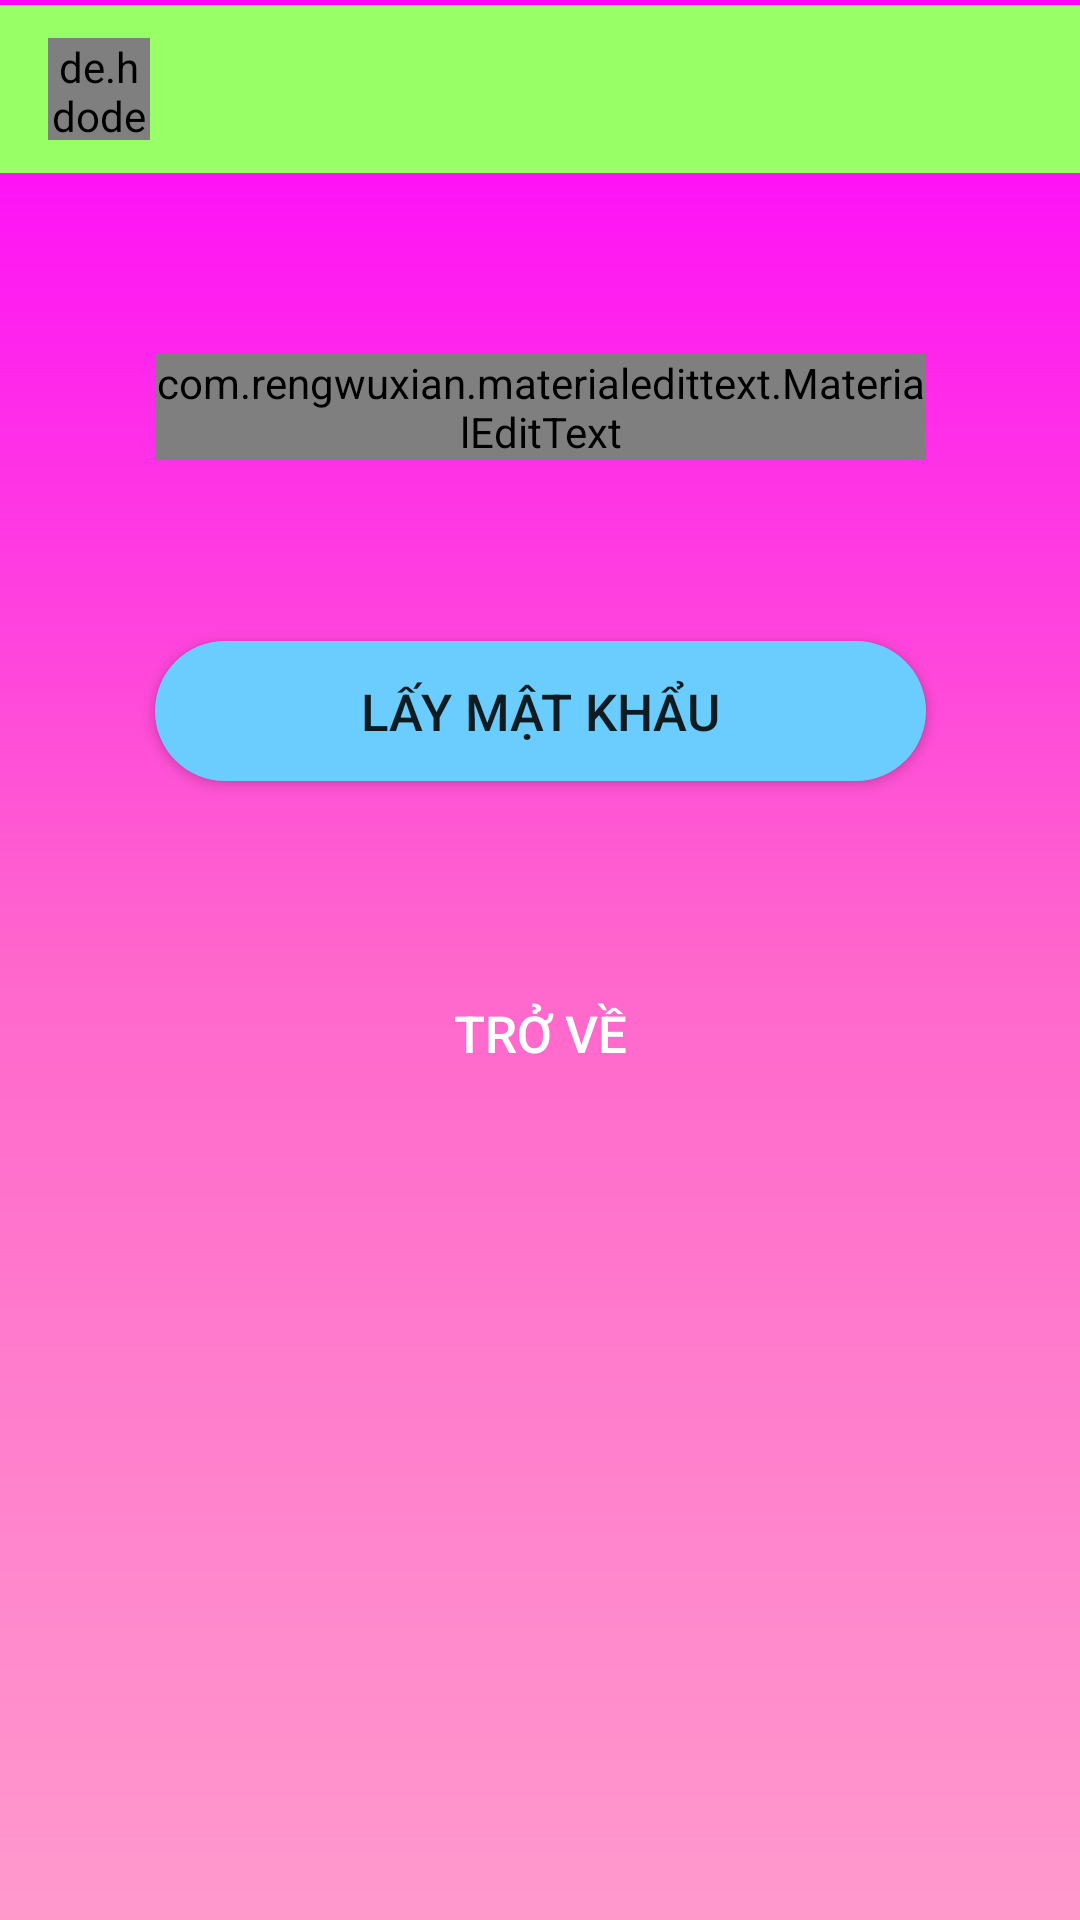

This screen was rendered from an Android layout file. Write that file and the resources it references.
<!-- AndroidManifest.xml: application theme AppTheme -->
<!-- res/layout/activity_forget_password.xml -->
<?xml version="1.0" encoding="utf-8"?>
<androidx.constraintlayout.widget.ConstraintLayout xmlns:android="http://schemas.android.com/apk/res/android"
    xmlns:app="http://schemas.android.com/apk/res-auto"
    xmlns:tools="http://schemas.android.com/tools"
    android:layout_width="match_parent"
    android:layout_height="match_parent"
    android:background="@drawable/bg_gradient"
    tools:context="com.example.View.Activity.ForgetPasswordActivity">

    <com.google.android.material.appbar.AppBarLayout

        android:id="@+id/Appbar"
        android:layout_width="match_parent"
        android:layout_height="wrap_content"
        app:layout_constraintBottom_toTopOf="@+id/guideline6"
        app:layout_constraintEnd_toEndOf="parent"
        app:layout_constraintStart_toStartOf="parent"
        app:layout_constraintTop_toTopOf="parent">

        <androidx.appcompat.widget.Toolbar
            android:id="@+id/Toolbar"
            android:layout_width="match_parent"
            android:layout_height="wrap_content"
            android:background="#99FF66"
            android:theme="@style/Base.ThemeOverlay.AppCompat.Dark.ActionBar"
            app:popupTheme="@style/MenuStyle">

            <de.hdodenhof.circleimageview.CircleImageView
                android:id="@+id/icon"
                android:layout_width="@dimen/dp40"
                android:layout_height="@dimen/dp40"></de.hdodenhof.circleimageview.CircleImageView>

            <TextView
                android:id="@+id/texticon"
                android:layout_width="wrap_content"
                android:layout_height="wrap_content"
                android:layout_marginLeft="@dimen/dp25"

                android:textColor="#000000"
                android:textStyle="bold"></TextView>
        </androidx.appcompat.widget.Toolbar>
    </com.google.android.material.appbar.AppBarLayout>


    <com.rengwuxian.materialedittext.MaterialEditText
        android:id="@+id/editTextEmail"
        android:layout_width="@dimen/dp300"
        android:layout_height="wrap_content"
        app:met_floatingLabel="normal"
        android:hint="Email Của Bạn"
        android:inputType="textEmailAddress"
        app:layout_constraintBottom_toTopOf="@+id/buttonDongY"
        app:layout_constraintEnd_toEndOf="parent"
        app:layout_constraintHorizontal_bias="0.5"
        app:layout_constraintStart_toStartOf="parent"
        app:layout_constraintTop_toBottomOf="@+id/Appbar"></com.rengwuxian.materialedittext.MaterialEditText>

    <Button
        android:id="@+id/buttonDongY"
        android:layout_width="@dimen/dp300"
        android:layout_height="wrap_content"
        android:layout_gravity="center"
        android:background="@drawable/button_border"
        android:gravity="center"
        android:minHeight="@dimen/dp50"
        android:padding="@dimen/dp15"
        android:text="Lấy Mật Khẩu"
        android:textSize="@dimen/dp20"
        app:layout_constraintBottom_toTopOf="@+id/buttonTroVe"
        app:layout_constraintEnd_toEndOf="parent"
        app:layout_constraintHorizontal_bias="0.5"
        app:layout_constraintStart_toStartOf="parent"
        app:layout_constraintTop_toBottomOf="@+id/editTextEmail"></Button>

    <androidx.constraintlayout.widget.Guideline
        android:id="@+id/guideline19"
        android:layout_width="wrap_content"
        android:layout_height="wrap_content"
        android:orientation="horizontal"
        app:layout_constraintGuide_percent="0.67" />

    <androidx.constraintlayout.widget.Guideline
        android:id="@+id/guideline6"
        android:layout_width="wrap_content"
        android:layout_height="wrap_content"
        android:orientation="horizontal"
        app:layout_constraintGuide_begin="59dp" />

    <Button
        android:id="@+id/buttonTroVe"
        android:layout_width="@dimen/dp300"
        android:layout_height="wrap_content"
        android:text="Trở Về"
        android:textColor="#FFFF"
        android:textSize="@dimen/dp20"
        android:background="@drawable/button_border3"
        app:layout_constraintBottom_toTopOf="@+id/guideline19"
        app:layout_constraintEnd_toEndOf="parent"
        app:layout_constraintHorizontal_bias="0.5"
        app:layout_constraintStart_toStartOf="parent"
        app:layout_constraintTop_toBottomOf="@+id/buttonDongY" />

</androidx.constraintlayout.widget.ConstraintLayout>
<!-- resources referenced by this layout -->
<resources>
  <dimen name="dp15">15dp</dimen>
  <dimen name="dp20">20dp</dimen>
  <dimen name="dp25">25dp</dimen>
  <dimen name="dp300">300dp</dimen>
  <dimen name="dp40">40dp</dimen>
  <dimen name="dp50">50dp</dimen>
  <!-- drawable bg_gradient (drawable) -->
  <?xml version="1.0" encoding="utf-8"?>
  <shape xmlns:android="http://schemas.android.com/apk/res/android">
      <gradient
          android:startColor="#ff99cc"
          android:centerColor="#ff66cc"
          android:endColor="#ff00ff"
          android:angle="90"/>
  </shape>
  <!-- drawable button_border (drawable) -->
  <?xml version="1.0" encoding="utf-8"?>
  <selector xmlns:android="http://schemas.android.com/apk/res/android">
      <item>
          <shape android:shape="rectangle">
              <solid android:color="#6BCDFE"/>
              <corners android:radius="25dp" />
              <stroke
                  android:width="0dp"
                  android:color="#3bbdfa"
                  />
          </shape>
      </item>
  </selector>
  <style name="MenuStyle" parent="Theme.AppCompat.Light">
          <item name="background">@android:color/background_light</item>
      </style>
  <style name="AppTheme" parent="Platform.MaterialComponents.Light">
          
          <item name="colorPrimary">@color/colorPrimary</item>
          <item name="colorPrimaryDark">@color/colorPrimaryDark</item>
          <item name="colorAccent">@color/colorAccent</item>
          <item name="windowNoTitle">true</item>
          <item name="windowActionBar">false</item>
      </style>
  <!-- not gathered from this repository: default colours our renderer supplied (Android Studio template values) -->
  <color name="colorPrimary">#FF6200EE</color>
  <color name="colorPrimaryDark">#FF3700B3</color>
  <color name="colorAccent">#FF03DAC5</color>
</resources>
